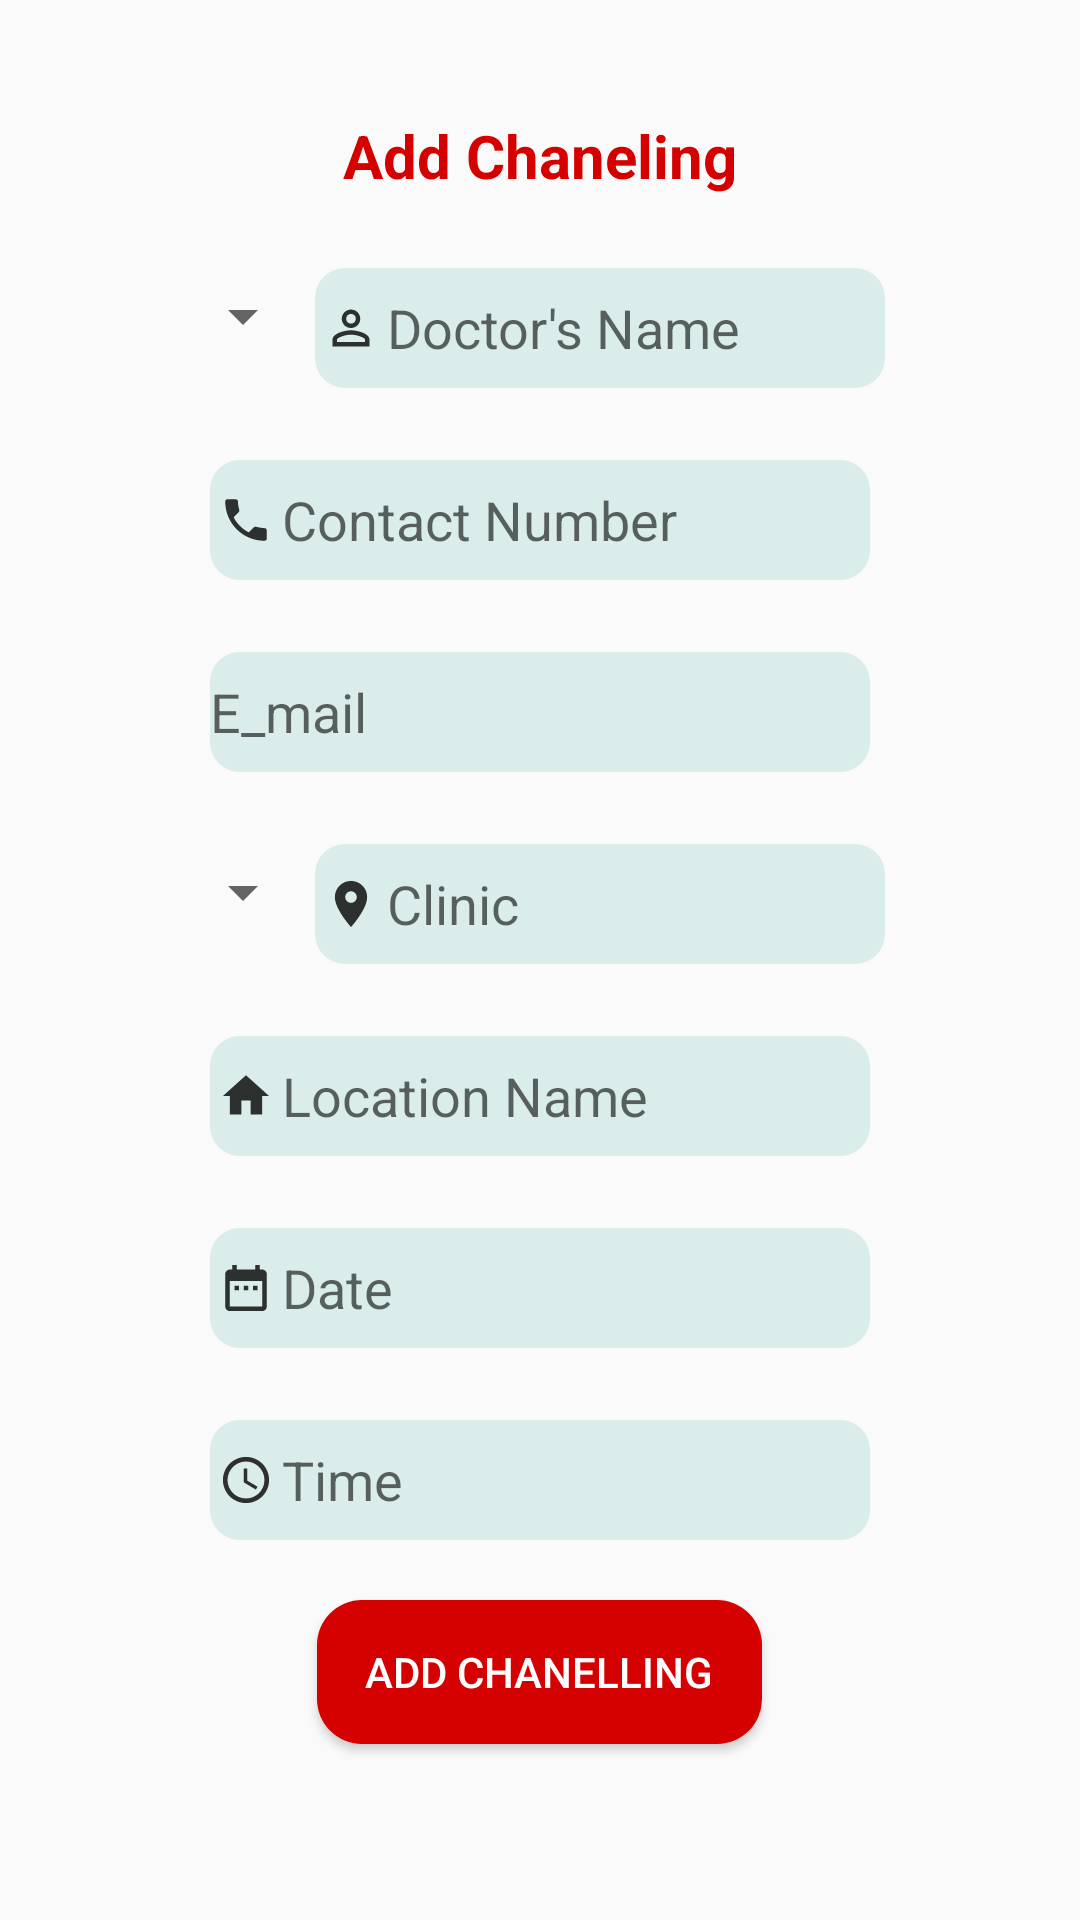

The Android layout XML behind this screen, and the referenced resources:
<!-- AndroidManifest.xml: application theme AppTheme -->
<!-- res/layout/fragment_managechanneling.xml -->
<?xml version="1.0" encoding="utf-8"?>
<FrameLayout xmlns:android="http://schemas.android.com/apk/res/android"
    xmlns:tools="http://schemas.android.com/tools"
    android:layout_width="match_parent"
    android:layout_height="match_parent"
    tools:context=".chanelling_details.channeling_frag">

    <LinearLayout
        android:layout_width="match_parent"
        android:layout_height="match_parent"
        android:orientation="vertical"
        android:gravity="center"
        >
        <TextView
            android:layout_width="wrap_content"
            android:layout_height="wrap_content"
            android:layout_marginBottom="20dp"
            android:textStyle="bold"
            android:text="Add Chaneling"
            android:textColor="#D50000"
            android:textSize="20dp">

        </TextView>
        <LinearLayout
            android:layout_width="wrap_content"
            android:layout_height="wrap_content">
            <Spinner
                android:id="@+id/spin_name"
                android:layout_width="40dp"
                android:layout_height="40dp"
                android:ems="10"
                android:hint="Id"
                android:spinnerMode="dropdown"
                android:textColor="#0C0B0B"
                android:textColorHighlight="#FFFF"
                android:layout_marginBottom="20dp"
                />
            <EditText
                android:id="@+id/txtdoc_name"
                android:layout_width="190dp"
                android:layout_height="40dp"
                android:layout_marginTop="4dp"
                android:layout_marginBottom="20dp"
                android:background="@drawable/text_box_custom"
                android:cursorVisible="true"
                android:drawableLeft="@drawable/ic_action_id_black"
                android:ems="10"
                android:hint="Doctor's Name"
                android:inputType="textPersonName"
                android:textColor="#0C0B0B"
                android:textColorHighlight="#FFFF"
                />

        </LinearLayout>
        <EditText
            android:id="@+id/txtdoc_contact"
            android:layout_width="220dp"
            android:layout_height="40dp"
            android:layout_marginTop="4dp"
            android:layout_marginBottom="20dp"
            android:background="@drawable/text_box_custom"
            android:cursorVisible="true"
            android:drawableLeft="@drawable/ic_action_phone_black"
            android:ems="10"
            android:hint="Contact Number"
            android:inputType="number"
            android:textColor="#0C0B0B"
            android:textColorHighlight="#FFFF"
            />
        <EditText
            android:id="@+id/txtdoc_email"
            android:layout_width="220dp"
            android:layout_height="40dp"
            android:layout_marginTop="4dp"
            android:layout_marginBottom="20dp"
            android:background="@drawable/text_box_custom"
            android:cursorVisible="true"
            android:drawableLeft="@drawable/ic_action_email_black"
            android:ems="10"
            android:hint="E_mail"
            android:inputType="textEmailAddress"
            android:textColor="#0C0B0B"
            android:textColorHighlight="#FFFF"
            />
    <LinearLayout
        android:layout_width="wrap_content"
        android:layout_height="wrap_content">
        <Spinner
            android:id="@+id/spin_loc"
            android:layout_width="40dp"
            android:layout_height="40dp"
            android:ems="10"
            android:hint="Id"
            android:spinnerMode="dropdown"
            android:textColor="#0C0B0B"
            android:textColorHighlight="#FFFF"
            android:layout_marginBottom="20dp"/>

        <EditText
            android:id="@+id/txtclin_loc"
            android:layout_width="190dp"
            android:layout_height="40dp"
            android:layout_marginTop="4dp"
            android:layout_marginBottom="20dp"
            android:background="@drawable/text_box_custom"
            android:cursorVisible="true"
            android:drawableLeft="@drawable/ic_action_location_black"
            android:ems="10"
            android:hint="Clinic"
            android:inputType="number"
            android:textColor="#0C0B0B"
            android:textColorHighlight="#FFFF"
            />
    </LinearLayout>

        <EditText
            android:id="@+id/txtloca_name"
            android:layout_width="220dp"
            android:layout_height="40dp"
            android:layout_marginTop="4dp"
            android:layout_marginBottom="20dp"
            android:background="@drawable/text_box_custom"
            android:cursorVisible="true"
            android:drawableLeft="@drawable/ic_action_home_black"
            android:ems="10"
            android:hint="Location Name"
            android:inputType="text"
            android:textColor="#0C0B0B"
            android:textColorHighlight="#FFFF"
            />

        <EditText
            android:id="@+id/txt_date"
            android:layout_width="220dp"
            android:layout_height="40dp"
            android:layout_marginTop="4dp"
            android:layout_marginBottom="20dp"
            android:background="@drawable/text_box_custom"
            android:cursorVisible="true"
            android:drawableLeft="@drawable/ic_action_date_black"
            android:ems="10"
            android:hint="Date"
            android:inputType="date"
            android:textColor="#0C0B0B"
            android:textColorHighlight="#FFFF"
            />
        <EditText
            android:id="@+id/txt_time"
            android:layout_width="220dp"
            android:layout_height="40dp"
            android:layout_marginTop="4dp"
            android:layout_marginBottom="20dp"
            android:background="@drawable/text_box_custom"
            android:cursorVisible="true"
            android:drawableLeft="@drawable/ic_action_time_black"
            android:ems="10"
            android:hint="Time"
            android:inputType="time"
            android:textColor="#0C0B0B"
            android:textColorHighlight="#FFFF"
            />
        <Button
            android:id="@+id/btn_addchan"
            android:layout_width="1in"
            android:layout_height="wrap_content"
            android:text="Add Chanelling"
            android:background="@drawable/btn_custom"
            android:textColor="#FFFFFF"
            android:layout_marginBottom="20dp"
            />


    </LinearLayout>

</FrameLayout>
<!-- resources referenced by this layout -->
<resources>
  <!-- drawable btn_custom (drawable) -->
  <?xml version="1.0" encoding="utf-8"?>
  <shape xmlns:android="http://schemas.android.com/apk/res/android"
  
  
      android:shape="rectangle">
  
      <solid
          android:color="#D50000"> </solid>
  
      <corners
          android:bottomLeftRadius="15dp"
          android:bottomRightRadius="15dp"
          android:topLeftRadius="15dp"
          android:topRightRadius="15dp" />
  
  </shape>
  <!-- drawable ic_action_date_black (drawable-anydpi) -->
  <vector xmlns:android="http://schemas.android.com/apk/res/android"
      android:width="24dp"
      android:height="24dp"
      android:viewportWidth="31.2"
      android:viewportHeight="31.2"
      android:tint="#FF000000"
      android:alpha="0.8">
    <group android:translateX="3.6"
        android:translateY="3.6">
        <path
            android:fillColor="#FF000000"
            android:pathData="M9,11L7,11v2h2v-2zM13,11h-2v2h2v-2zM17,11h-2v2h2v-2zM19,4h-1L18,2h-2v2L8,4L8,2L6,2v2L5,4c-1.11,0 -1.99,0.9 -1.99,2L3,20c0,1.1 0.89,2 2,2h14c1.1,0 2,-0.9 2,-2L21,6c0,-1.1 -0.9,-2 -2,-2zM19,20L5,20L5,9h14v11z"/>
    </group>
  </vector>
  <!-- drawable ic_action_home_black (drawable-anydpi) -->
  <vector xmlns:android="http://schemas.android.com/apk/res/android"
      android:width="24dp"
      android:height="24dp"
      android:viewportWidth="31.2"
      android:viewportHeight="31.2"
      android:tint="#FF000000"
      android:alpha="0.8">
    <group android:translateX="3.6"
        android:translateY="3.6">
        <path
            android:fillColor="#FF000000"
            android:pathData="M10,20v-6h4v6h5v-8h3L12,3 2,12h3v8z"/>
    </group>
  </vector>
  <!-- drawable ic_action_location_black (drawable-anydpi) -->
  <vector xmlns:android="http://schemas.android.com/apk/res/android"
      android:width="24dp"
      android:height="24dp"
      android:viewportWidth="31.2"
      android:viewportHeight="31.2"
      android:tint="#FF000000"
      android:alpha="0.8">
    <group android:translateX="3.6"
        android:translateY="3.6">
        <path
            android:fillColor="#FF000000"
            android:pathData="M12,2C8.13,2 5,5.13 5,9c0,5.25 7,13 7,13s7,-7.75 7,-13c0,-3.87 -3.13,-7 -7,-7zM12,11.5c-1.38,0 -2.5,-1.12 -2.5,-2.5s1.12,-2.5 2.5,-2.5 2.5,1.12 2.5,2.5 -1.12,2.5 -2.5,2.5z"/>
    </group>
  </vector>
  <!-- drawable ic_action_time_black (drawable-anydpi) -->
  <vector xmlns:android="http://schemas.android.com/apk/res/android"
      android:width="24dp"
      android:height="24dp"
      android:viewportWidth="31.2"
      android:viewportHeight="31.2"
      android:tint="#FF000000"
      android:alpha="0.8">
    <group android:translateX="3.6"
        android:translateY="3.6">
        <path
            android:fillColor="#FF000000"
            android:pathData="M11.99,2C6.47,2 2,6.48 2,12s4.47,10 9.99,10C17.52,22 22,17.52 22,12S17.52,2 11.99,2zM12,20c-4.42,0 -8,-3.58 -8,-8s3.58,-8 8,-8 8,3.58 8,8 -3.58,8 -8,8zM12.5,7H11v6l5.25,3.15 0.75,-1.23 -4.5,-2.67z"/>
    </group>
  </vector>
  <!-- drawable text_box_custom (drawable) -->
  <?xml version="1.0" encoding="utf-8"?>
  <shape xmlns:android="http://schemas.android.com/apk/res/android"
      android:shape="rectangle"
      >
  
      <solid
          android:color="#DAEDEB">
  
  
      </solid>
  
      <corners
          android:bottomLeftRadius="10dp"
          android:bottomRightRadius="10dp"
          android:topLeftRadius="10dp"
          android:topRightRadius="10dp"/>
  
  
  </shape>
  <style name="AppTheme" parent="Theme.AppCompat.Light.NoActionBar">
          
  
  
  
          <item name="colorPrimary">@color/colorPrimaryDark</item>
          <item name="colorPrimaryDark">#FF6D00</item>
          <item name="colorAccent">@color/colorAccent</item>
      </style>
  <!-- not gathered from this repository: default colours our renderer supplied (Android Studio template values) -->
  <color name="colorPrimaryDark">#FF3700B3</color>
  <color name="colorAccent">#FF03DAC5</color>
</resources>
